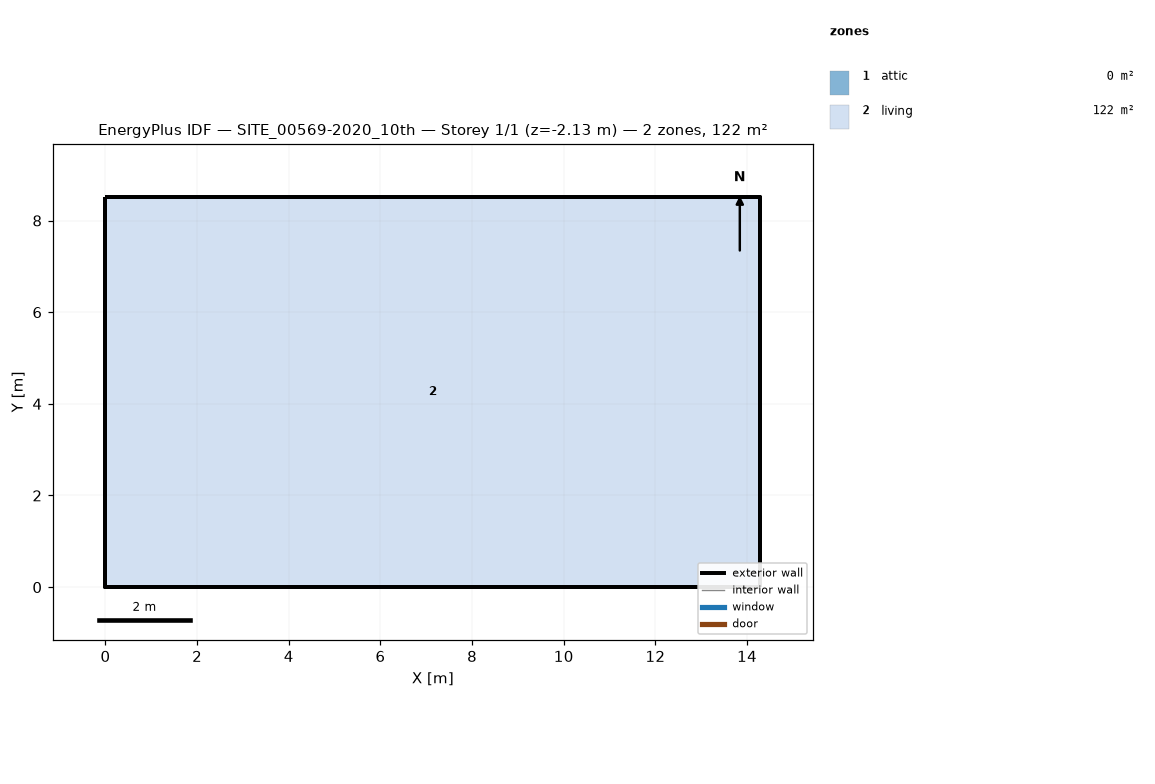
=== STOREY PLAN SPEC (per zone: floor XY polygon, exterior-wall plan segments, windows/doors) ===
zone 1: attic  (0.0 m²)
  exterior wall: (14.29, 0.00) – (14.29, 8.52) – (14.29, 4.26)  [12.8 m]
  exterior wall: (0.00, 8.52) – (0.00, 0.00) – (0.00, 4.26)  [12.8 m]
zone 2: living  (121.8 m²)
  floor: (0.00, 0.00) (0.00, 8.52) (14.29, 8.52) (14.29, 0.00)
  exterior wall: (0.00, 0.00) – (14.29, 0.00)  [14.3 m] x2 surfaces
  exterior wall: (14.29, 0.00) – (14.29, 8.52)  [8.5 m] x2 surfaces
  exterior wall: (14.29, 8.52) – (0.00, 8.52)  [14.3 m] x2 surfaces
  exterior wall: (0.00, 8.52) – (0.00, 0.00)  [8.5 m] x2 surfaces
  interior walls: 4

=== DERIVED (storey summary) ===
Building: SITE_00569-2020_10th
Storey: 1 of 1  (floor level z = -2.13 m)
Storey gross floor area: 121.8 m²
Zones on this storey: 2
  - attic: floor 0.0 m²; exterior wall 25.6 m (12.1 m²); WWR 0.0%
  - living: floor 121.8 m²; exterior wall 45.6 m (199.0 m²); WWR 0.0%
Zone adjacency: (none detected)